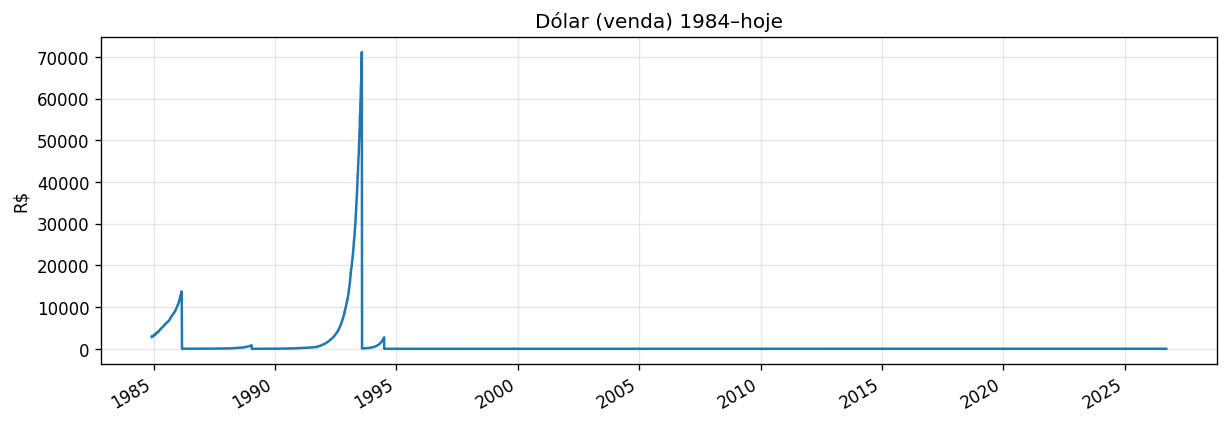

Source data for this figure (header and first rows):
cotacaoCompra, cotacaoVenda, dataHoraCotacao
2814, 2828, 1984-12-03 11:29:00.000000
2814, 2828, 1984-12-03 16:38:00.000000
2867, 2881, 1984-12-04 11:17:00.000000
2867, 2881, 1984-12-05 11:31:00.000000
2867, 2881, 1984-12-05 12:40:00.000000
2908, 2923, 1984-12-05 18:50:00.000000
2908, 2923, 1984-12-06 16:30:00.000000
2908, 2923, 1984-12-07 16:04:00.000000
2950, 2965, 1984-12-10 17:13:00.000000
2950, 2965, 1984-12-11 17:11:00.000000
2950, 2965, 1984-12-12 16:17:00.000000
2950, 2965, 1984-12-13 18:05:00.000000
2993, 3008, 1984-12-14 16:29:00.000000
2993, 3008, 1984-12-17 17:08:00.000000
2993, 3008, 1984-12-18 16:47:00.000000
2993, 3008, 1984-12-19 16:42:00.000000
3041, 3056, 1984-12-20 16:56:00.000000
3041, 3056, 1984-12-21 16:18:00.000000
3041, 3056, 1984-12-24 10:52:00.000000
3091, 3106, 1984-12-26 16:11:00.000000
3091, 3106, 1984-12-27 16:20:00.000000
3168, 3184, 1984-12-28 16:35:00.000000
3228, 3244, 1985-01-07 16:45:00.000000
3228, 3244, 1985-01-08 16:43:00.000000
3228, 3244, 1985-01-09 16:58:00.000000
3228, 3244, 1985-01-10 17:22:00.000000
3301, 3318, 1985-01-11 16:31:00.000000
3301, 3318, 1985-01-14 16:59:00.000000
3301, 3318, 1985-01-15 16:16:00.000000
3376, 3393, 1985-01-16 18:53:00.000000
3376, 3393, 1985-01-17 17:59:00.000000
3376, 3393, 1985-01-18 17:15:00.000000
3376, 3393, 1985-01-21 16:14:00.000000
3441, 3458, 1985-01-22 16:44:00.000000
3441, 3458, 1985-01-23 16:33:00.000000
3441, 3458, 1985-01-24 16:28:00.000000
3441, 3458, 1985-01-25 16:06:00.000000
3494, 3511, 1985-01-28 18:04:00.000000
3494, 3511, 1985-01-29 17:00:00.000000
3494, 3511, 1985-01-30 15:53:00.000000
3567, 3585, 1985-01-31 16:11:00.000000
3567, 3585, 1985-02-01 16:08:00.000000
3567, 3585, 1985-02-04 15:37:00.000000
3567, 3585, 1985-02-05 20:59:00.000000
3567, 3585, 1985-02-06 16:03:00.000000
3638, 3656, 1985-02-07 15:45:00.000000
3638, 3656, 1985-02-08 15:46:00.000000
3710, 3729, 1985-02-11 15:48:00.000000
3710, 3729, 1985-02-12 15:30:00.000000
3710, 3729, 1985-02-13 15:33:00.000000
3783, 3802, 1985-02-14 16:26:00.000000
3783, 3802, 1985-02-15 16:29:00.000000
3783, 3802, 1985-02-20 15:43:00.000000
3856, 3875, 1985-02-21 15:42:00.000000
3856, 3875, 1985-02-22 16:01:00.000000
3916, 3936, 1985-02-25 16:24:00.000000
3916, 3936, 1985-02-26 16:18:00.000000
3916, 3936, 1985-02-27 15:55:00.000000
3931, 3951, 1985-02-28 15:58:00.000000
3931, 3951, 1985-03-01 15:29:00.000000
... 10,408 more rows
